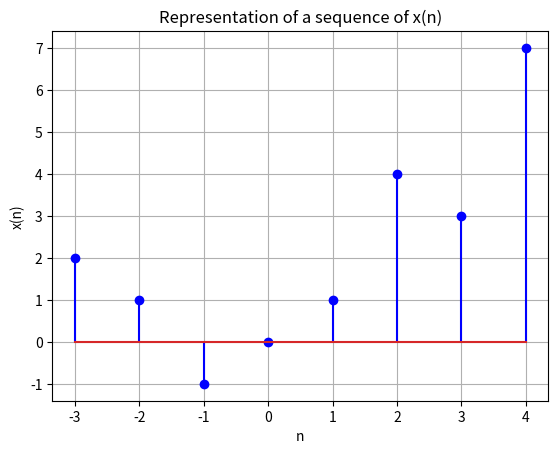

Here is the Python script that generated this plot:
# -*- coding: utf-8 -*-
"""
Created on Wed Apr  7 11:40:24 2021

@author: nicholas
"""
import numpy as np
import matplotlib.pylab as plt

n = [-3, -2, -1, 0, 1, 2, 3, 4]
xn = [2, 1, -1, 0, 1, 4, 3, 7]
plt.figure()
plt.stem(n, xn, "blue"); plt.grid()
plt.xlabel("n"); plt.ylabel("x(n)")
plt.title("Representation of a sequence of x(n)") 